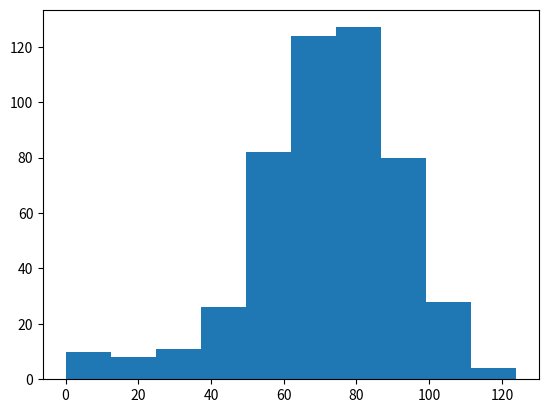

Write the Python code that produced this figure.
# numpy and matplotlib imported, seed set
import numpy as np
import matplotlib.pyplot as plt
# np.random.seed(123)


# Simulate random walk 500 times
all_walks = []
for i in range(500) :
    random_walk = [0]
    for x in range(100) :
        step = random_walk[-1]
        dice = np.random.randint(1,7)
        if dice <= 2:
            step = max(0, step - 1)
        elif dice <= 5:
            step = step + 1
        else:
            step = step + np.random.randint(1,7)
        if np.random.rand() <= 0.001 :
            step = 0
        random_walk.append(step)
    all_walks.append(random_walk)

# Create and plot np_aw_t
np_aw_t = np.transpose(np.array(all_walks))

# Select last row from np_aw_t: ends
ends = np_aw_t[-1,:]

# Plot histogram of ends, display plot
plt.hist(ends)
plt.show()